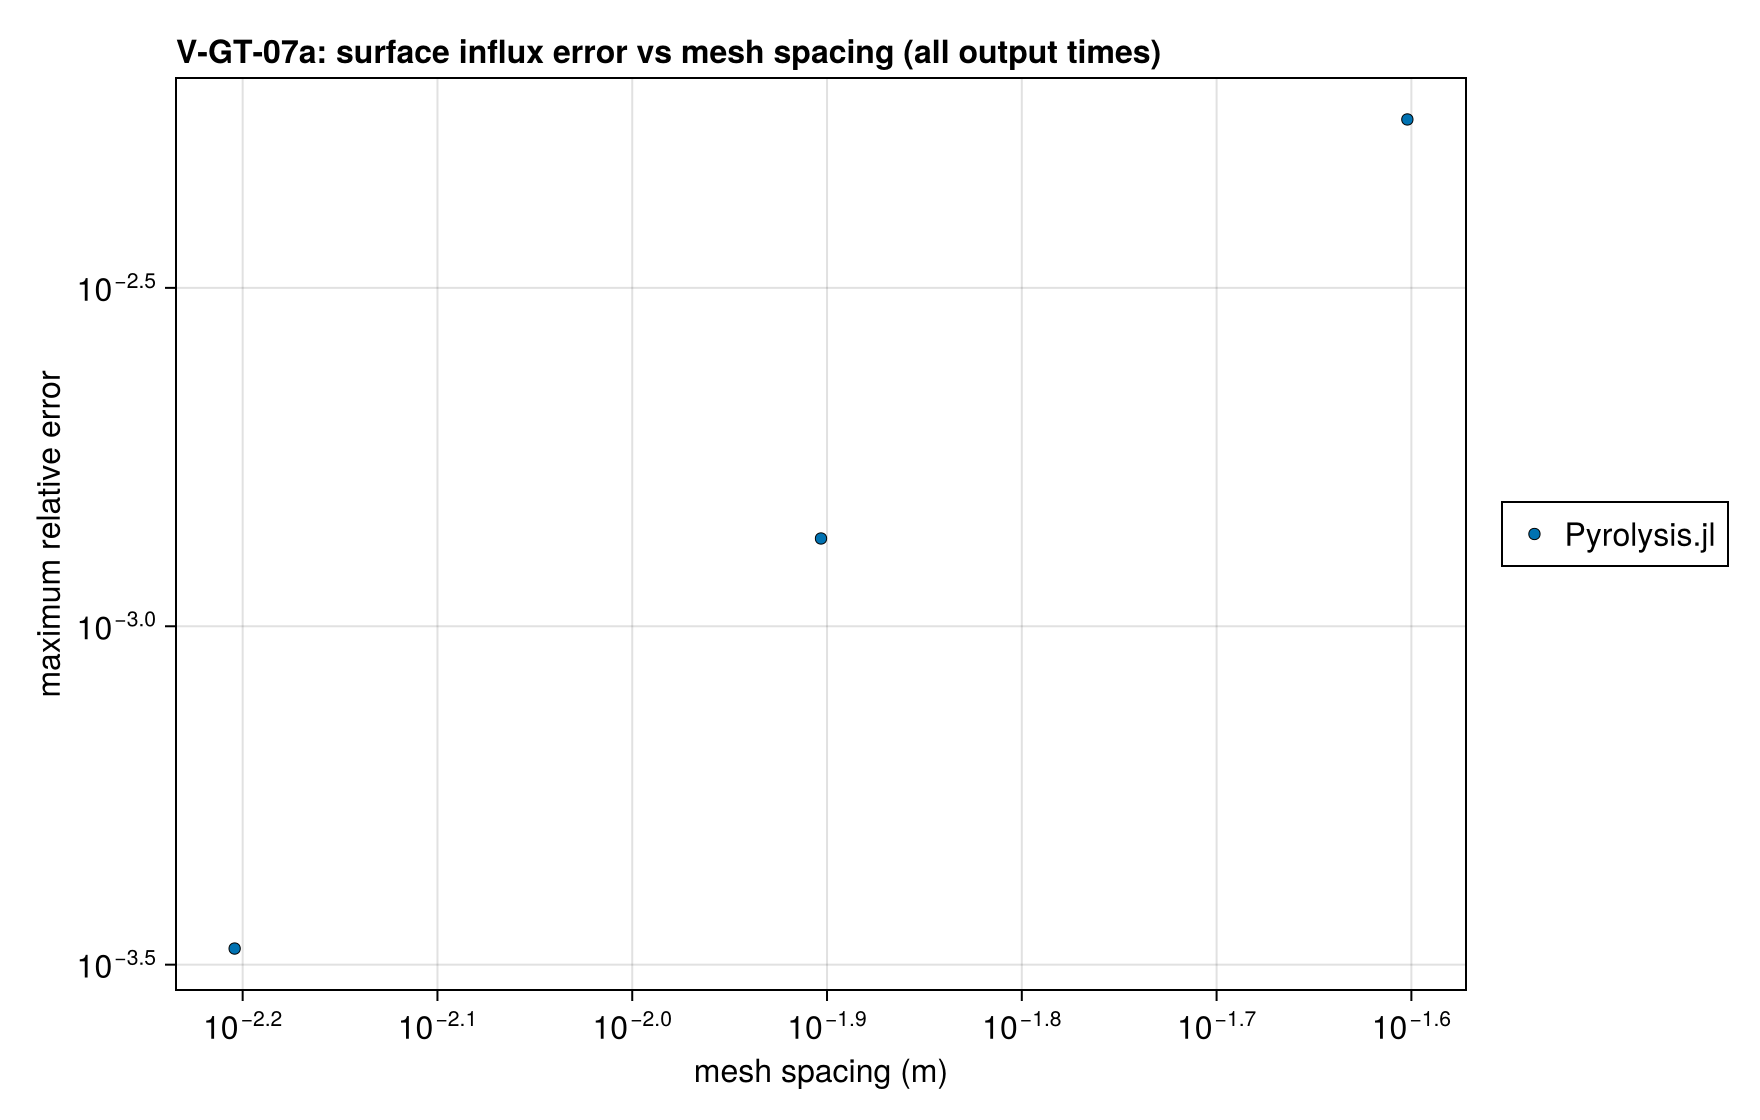

Data behind this chart, as committed beside it:
series, mesh spacing (m), maximum relative error, exact
Pyrolysis.jl, 0.025, 0.005608, 
Pyrolysis.jl, 0.0125, 0.001348, 
Pyrolysis.jl, 0.00625, 0.0003341, 
Gpyro V2, 0.00625, 0.0003805, 
Gpyro V2, 0.003125, 0.0001117, 
